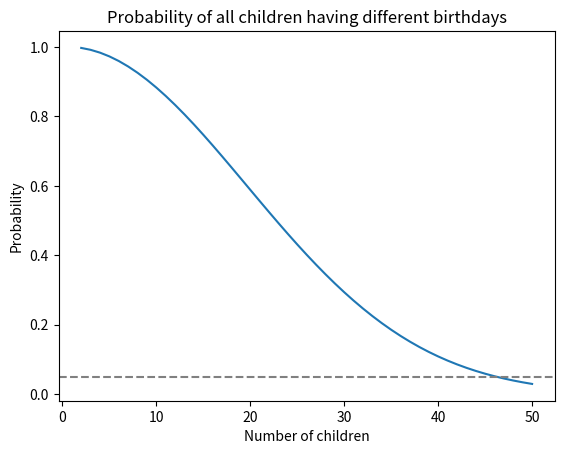

Python code for this plot: (Note: this script raises an exception after producing the figure.)
# -*- coding: utf-8 -*-
"""hw2_csd4690.ipynb

Automatically generated by Colaboratory.

Original file is located at
    https://colab.research.google.com/<link-removed>

## **Assignment 2: Bayesian Decision Theory**

---

The goal of this exercise is familiarize one self with the bayesian decision theory, through 2 famous questions.

First one being, calculating the probability that a person is carrying a rare disease given that a test they took, came back positive.

And the second one is split into 2 parts. In a classroom setting of 23 students and a teacher, firstly we explore the probability that 2 students may have the same birthday. And in the second part, we try to approximate the teacher's birthday, by analyzing random guesses that were done by the students.

# **PART A: DISEASE DETECTION**

We have a person that has possibly contracted a rare disease, and we want to test if they actually have it.

There exists a test for the disease that we will use to determine if he is actually carrying it.

The test's sensitivity is 99%, which means that given the person is sick, the test's output is positive 99% of the times.<br>
The test's specificity is 96%, which means that given the person is **not** sick, the test's ouput is negative 96% of the times, or positive 4% of the times.

To calculate the probability of the person actually having the disease given that they tested positive, we will be using the bayesian theorem.

We are given the following facts:

*   The total population is $6.8 \times 10^9$
*   The total cases of the disease is $290,000$
*   The sensitivity is $99\%$
*   The specificity is $96\%$

<br>

We will use the formula: $P(D^+|T^+) = \frac{P(T^+|D^+) * P(D^+) }{P(T^+)}$ , where


*   $P(D^+|T^+)$ is the **posterior**, probability of a person actually carrying the disease given that the test is positive.
*   $P(T^+|D^+)$ is the **likelihood**, probabilty of a person testing positive given that he is carrying the disease, the sensitivity of the test.
*   $P(D^+)$ is the **prior**, probability of a person contracting the disease.
*   $P(T^+)$ is the **evidence**, probability of a test being positive.

<br>


The term $P(T^+)$ is given by the formula: $P(T^+) = P(T^+|D^+) * P(D^+) + P(T^+|D^-) * P(D^-)$ where,


*   $P(T^+|D^+) * P(D^+)$ is the probability of a test being positive given that the patient is carrying the disease, weighted by the probability of a random person contracting the disease, or rather the **sensitivity** of the test weighted by the **prior probability**.

*   $P(T^+|D^-) * P(D^-)$ is the probability of a test being positive given that the patient is **not** carrying the disease, weighted by the probabilty of a random person **not** contracting the disease, or rather **(1 - specificity)** weighted by the **(1 - prior probability)**.
"""

#Input: The sensitivity, specificity of a test, and the prior probability of the disease.
#Output: The posterior probability of the disease being present given that the test is positive.
def postProb(sens, spec, prior):
  likelihood = sens
  evidence = (sens * prior) + ((1 - spec) * (1 - prior))
  return (likelihood * prior) / evidence

population = 6800000000
cases = 290000
sens = 0.99
spec = 0.96

prior = cases/population

first_post = postProb(sens,spec,prior)
print(f"The probability of a person actually having the disease given that it tested positive is: {first_post*100}%")

"""We notice that the probability is actually very low, since the overall probability of catching the disease is minute, 0.0042%.

Since this is such a rare disease, we will be retesting our patient to be more sure about the results.

Given that the second test is also positive, what is the probability now of the patient carrying the disease?

We will use the same formula, but now our **prior probability** will be the posterior that we calculated.
"""

sec_post = postProb(sens,spec,first_post)
print(f"The probability of a person actually having the disease given that they tested positive twice is: {sec_post*100}%")

"""We see that, while our probability has increased by a factor of 20, it still remains relatively small.

This is due, as mentioned before, to the rareness of the disease.

But what if the disease was more previlent? We can explore this idea, by changing the overall cases that were observed.

"""

import numpy as np
import matplotlib.pyplot as plt

cases = np.array([2000000, 7500000, 1000000000])
prior = cases / population
print(prior)

vPost = np.vectorize(postProb)
casesPost = vPost(prior = prior, sens = sens, spec = spec)
print(casesPost)

"""As we can observe, the posterior probability of a patient carrying the disease is propotional to the prior probability of him contracting him.

This makes sense, since the more prevalent the disease is, the more probable it is, that someone may be positive.

If the disease has affected ≈1/10 of the population, the probability that our patient is actually positive is 81%.

# **PART B: BIRTHDAY DETECTION**

**QUESTION A: Student's Birthdays**

  A teacher wants to introduce to their classroom of 23 students, the basics of statistical analysis.

  The first topic that they will discuss, is the probability of 2 randomly selected students, having the same or different birthdays.

  We assume that in a calendar year, there are 365 days.
  Thus, the probability of 2 students sharing the same birthday is $$\frac{1}{365} = 0.0027$$ and the probability of them having different birthdays is $$1 - \frac{1}{365} = 0.997$$

<br>

 Now a new question arises, how many pairs of 2 students can we have, to compare all 23 birthdays against each other?

 If we rephrase the question, we are basically asking, from a set of 23 items(students), how many combinations of 2 students are there?

 This can be answered by using the binomial coefficient where,

*   n = Number of students = 23
*   k = Subset Size = 2

So the number of total combinations is:
$$ \binom{n}{k} = \binom{23}{2} =  \frac{23!}{2!(23-2)!} = 253$$<br>




We can generalize the first problem, and find the probability of a class of **m** students all having a different birthday.
"""

#Input: Size of classroom
#Output: Probability of all students having a different birthday
def diffBirthProb(m):
    p = 1
    for i in range(m):
        p *= (365 - i) / 365
    return p

m_values = np.arange(2, 51)
probabilities = np.vectorize(diffBirthProb)(m_values)

threshold = 0.05

plt.plot(m_values, probabilities)
plt.axhline(y=threshold, color='gray', linestyle='--')
plt.title('Probability of all children having different birthdays')
plt.xlabel('Number of children')
plt.ylabel('Probability')
plt.show()

"""We can observe that, as the number of students increases, the probability of none of them sharing their birthday diminishes.

If we assume that a probability greater than 0.95, constitutes a mathematical certainty that 2 students will have the same birthday, then the number of the classroom will have to be:
"""

birthday_coll = np.where(probabilities < threshold)[0]
print(f"Number of students must be at least {birthday_coll[0]} to be certain that 2 share the same birthday.")

"""**QUESTION 2: Bayesian Update**

Now the teacher wants to demonstrate to the class, how they can, with a series of guesses, aproximate her birthday, without any prior knowledge.

She instructs each student to come up to her and tell her their guess for her birthday, without the class hearing them. She then writes in the board if that guess is on the Left(before) or Right(after) her birthday.

There are in total 23 guesses, and lets assume that they are the following:L L L R L R R L R R R L L L R L L R R R L L L

So in total we have:


*   A year has 365 days
*   We have 23 guesses in total
*   Guesses: L L L R L R R L R R R L L L R L L R R R L L L

Based on those guesses we will calculate, for each day of the year, the probability of the teacher's birthday being that day.

Before we actually do that, lets see some examples, in order to better understand the problem.

Given the teacher's birthday, how does the year's distribution look like if we have:


*  A single guess being left(n = 1, k = 1)
*  5 guesses in a row being left(n = 5, k = 5)
*  4 guesses out of 10 being left(n = 10, k = 4)

We can calculate this, by using the binomial distribution, where:


*   n: total guesses
*   k: correct guesses, guess was Left
*   p: probability of guess being left









"""

def binom(n,k,p):
  return np.math.comb(n, k) * np.power(p, k) * np.power(1 - p, n - k)

#vectorize function to use over an array
vBinom = np.vectorize(binom)

# probability of a guess being left based on the birthday
p = np.arange(0, 366) / 365

#first scenario
n = 1
k = 1
sc_1 = vBinom(n = n, k = k, p = p)

#second scenario
n = 5
k = 5
sc_2 = vBinom(n = n, k = k, p = p)

#third scenario
n = 10
k = 4
sc_3 = vBinom(n = n, k = k, p = p)


#plot the 3 distributions
fig, axs = plt.subplots(1, 3, figsize=(12, 4))

#set plots
axs[0].plot(sc_1)
axs[1].plot(sc_2)
axs[2].plot(sc_3)

#set titles
axs[0].set_title('1 success in 1 attempt')
axs[1].set_title('5 successes in a row')
axs[2].set_title('4 successes in 10 attempts')

plt.show()

"""We see that the binomial distribution can be a useful tool, if we want to test some general scenarios.

But in the case that we want examine, we have a specific sequence of guesses that we want to calculate.

We will use bayesian update, to achieve this. In the first guess, our prior probability is 1/365 for all days.

After guessing L, the prior probability of the next guess will be the posterior probability that we calculated in this step, repeating this process for each guess.
"""

import numpy as np
import matplotlib.pyplot as plt
import random
from functools import partial
import matplotlib.animation as animation
from matplotlib import rc
rc('animation', html='jshtml')

def prepare_animation(ax, names, posteriors):
  def animate(frame_number):
    ax.clear()
    plot = ax.bar(names, posteriors[frame_number])
    return plot
  return animate

#Input: Birthday day ranging in 0-365, 1 if guess is L, 0 otherwise
#Ouput: Likelihood that a guess was left of this day
def compute_likelihood(day, guess):
  return (day/365) if (guess == 1) else (365 - day)/365




#Input: A list containing all the guesses, 1 for left, 0 for right
#Ouput: An array of len(guesses) + 1, size where each index is the posterior
#       for every iteration of the bayesian update
def bayes_upd( guesses ):

  #set up prior, posteriors
  priors = np.ones(366) / 365
  posteriors = np.zeros((len(guesses) + 1, 366))


  #iteritavely calculate posteriors
  posteriors[0] = priors
  for i, guess in enumerate(guesses):
    priors = posteriors[i]
    likelihood = np.array([compute_likelihood(day,guess) for day in range(366)])
    evidence = np.sum(priors * likelihood)
    posteriors[i+1] = (likelihood * priors) / evidence

  return posteriors


# L L L R L R R L R R R L L L R L L R R R L L L
guesses = [1,1,1,0,1,0,0,1,0,0,0,1,1,1,0,1,1,0,0,0,1,1,1]
posts = bayes_upd(guesses)
print(np.argmax(posts[-1]))
print(np.max(posts[-1]))

"""As we can see, after using the bayesian update for all of our guesses, the most probable day for the teacher's birthday is day 206.

We can graph the last posterior in order to get a better feel for the distribution
"""

fig, ax = plt.subplots()

plt.plot(posts[-1])

plt.vlines(x=np.argmax(posts[-1]), ymin=0, ymax=np.max(posts[-1]), linestyles='dotted')

plt.title("Probability of teacher's birthday")

"""And we can also animate each posterior, to better understand how the bayesian update works on each iteration."""

names = np.arange(0,366)
anim = animation.FuncAnimation(fig, prepare_animation(ax, names, posts), len(posts), repeat=True, blit=False)
anim